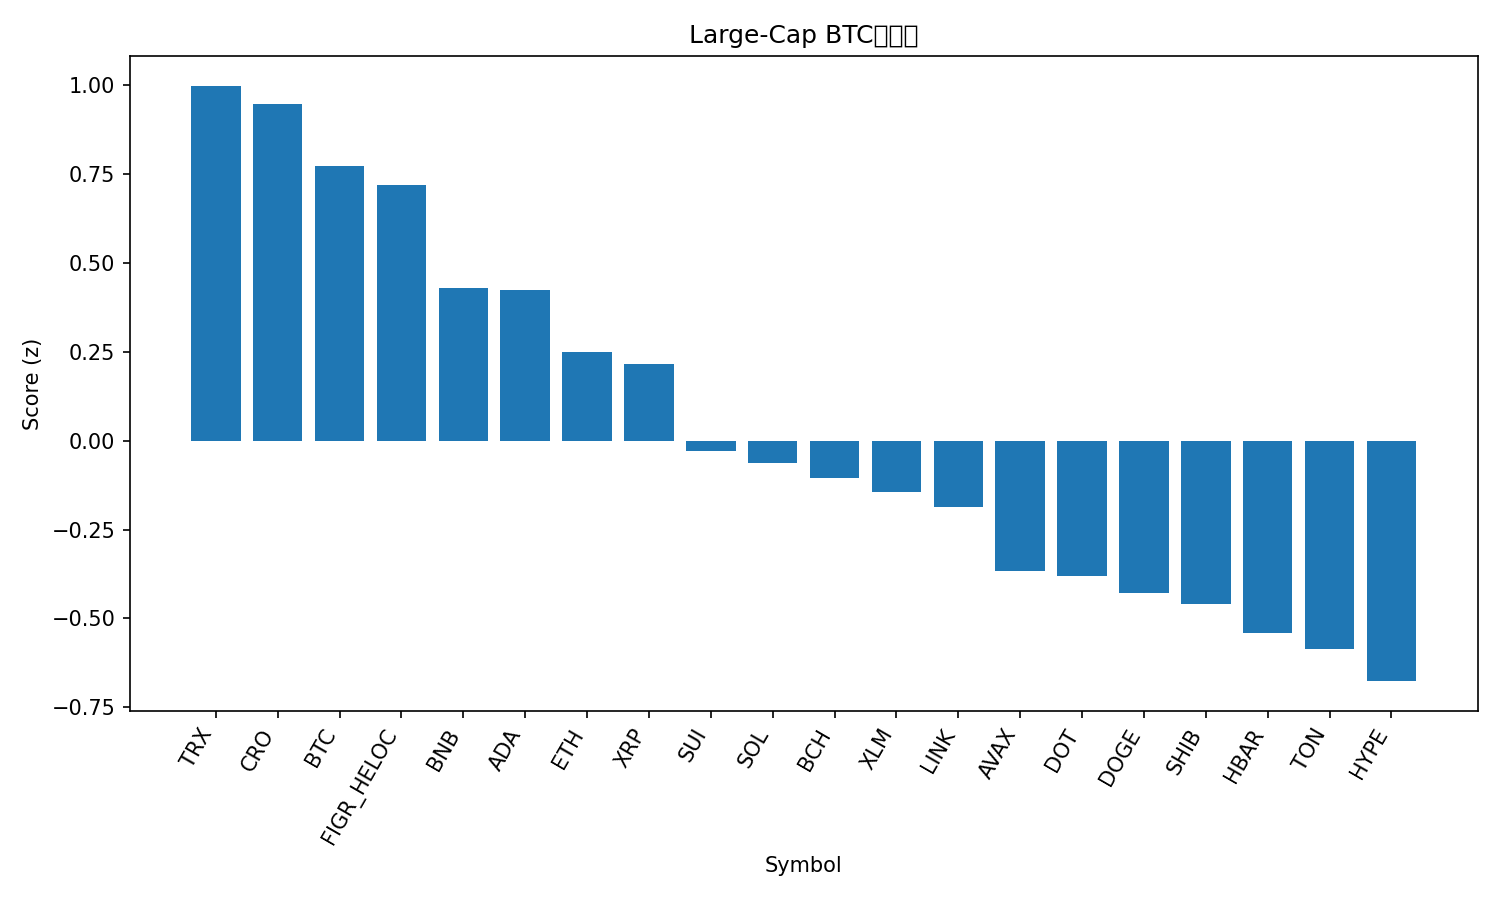

The data file committed next to this chart (first rows):
rank, name, symbol, price_btc, price_usd, pct_1h_btc, pct_24h_btc, pct_7d_btc, market_cap_rank, market_cap_usd, volume_usd, score
1, TRON, TRX, 2.98e-06, 0.337, 0.2123, 0.1471, -0.8637, 10, 31824893443, 1018559469, 0.9991
2, Cronos, CRO, 1.8e-06, 0.2028, 1.313, -8.063, -10.42, 31, 7053877102, 75658573, 0.9492
3, Bitcoin, BTC, 1.0, 112974, 0.0, 0.0, 0.0, 1, 2250236915562, 50914245010, 0.7736
4, Figure Heloc, FIGR_HELOC, 8.64e-06, 1.0, 0.0, 0.0, 0.06636, 19, 12578674892, 511330, 0.719
5, BNB, BNB, 0.009035, 1021, -0.3107, -1.532, 12.79, 5, 142018654335, 3231700647, 0.4294
6, Cardano, ADA, 7.3e-06, 0.8249, 0.3295, -4.329, -2.816, 11, 30140600265, 2368972651, 0.4241
7, Ethereum, ETH, 0.03708, 4189, 0.1787, -3.906, -6.039, 2, 504893457945, 43272511439, 0.251
8, XRP, XRP, 2.494e-05, 2.82, 0.03563, -3.028, -3.707, 4, 168376254223, 7088646279, 0.2162
9, Sui, SUI, 2.975e-05, 3.36, 0.1076, -5.259, -3.38, 20, 12004416682, 1496493144, -0.02816
10, Solana, SOL, 0.001964, 222, 0.04292, -4.784, -4.639, 6, 120648108752, 9257181377, -0.06211
11, Bitcoin Cash, BCH, 0.005065, 572.2, -0.3406, -2.033, -2.279, 22, 11407789030, 358236489, -0.1047
12, Stellar, XLM, 3.17e-06, 0.3577, -0.009357, -4.881, -3.945, 21, 11407922790, 269253908, -0.1436
13, Chainlink, LINK, 0.0001887, 21.32, 0.1336, -5.778, -7.535, 14, 14462253073, 1247910075, -0.1868
14, Avalanche, AVAX, 0.0002756, 31.13, -0.6155, -3.583, 9.975, 18, 13147486554, 1234314279, -0.3668
15, Polkadot, DOT, 3.524e-05, 3.98, -0.1223, -5.496, -3.739, 36, 6060180971, 428247576, -0.3808
16, Dogecoin, DOGE, 2.12e-06, 0.2396, 0.1805, -7.753, -7.934, 8, 36175185326, 4344006004, -0.4296
17, Shiba Inu, SHIB, 1.07063e-10, 1.21e-05, -0.2863, -4.153, -6.088, 30, 7130236047, 323087145, -0.4589
18, Hedera, HBAR, 1.92e-06, 0.2166, -0.09615, -6.423, -5.752, 25, 9187384184, 273401786, -0.5422
19, Toncoin, TON, 2.509e-05, 2.83, -0.1535, -5.651, -8.811, 29, 7211098782, 286193493, -0.5849
20, Hyperliquid, HYPE, 0.0004328, 48.9, -0.3681, -4.69, -7.134, 17, 13299606906, 882887259, -0.6764
21, Litecoin, LTC, 0.0009347, 105.6, -0.3951, -5.932, -5.519, 28, 8056034272, 747229530, -0.8566
